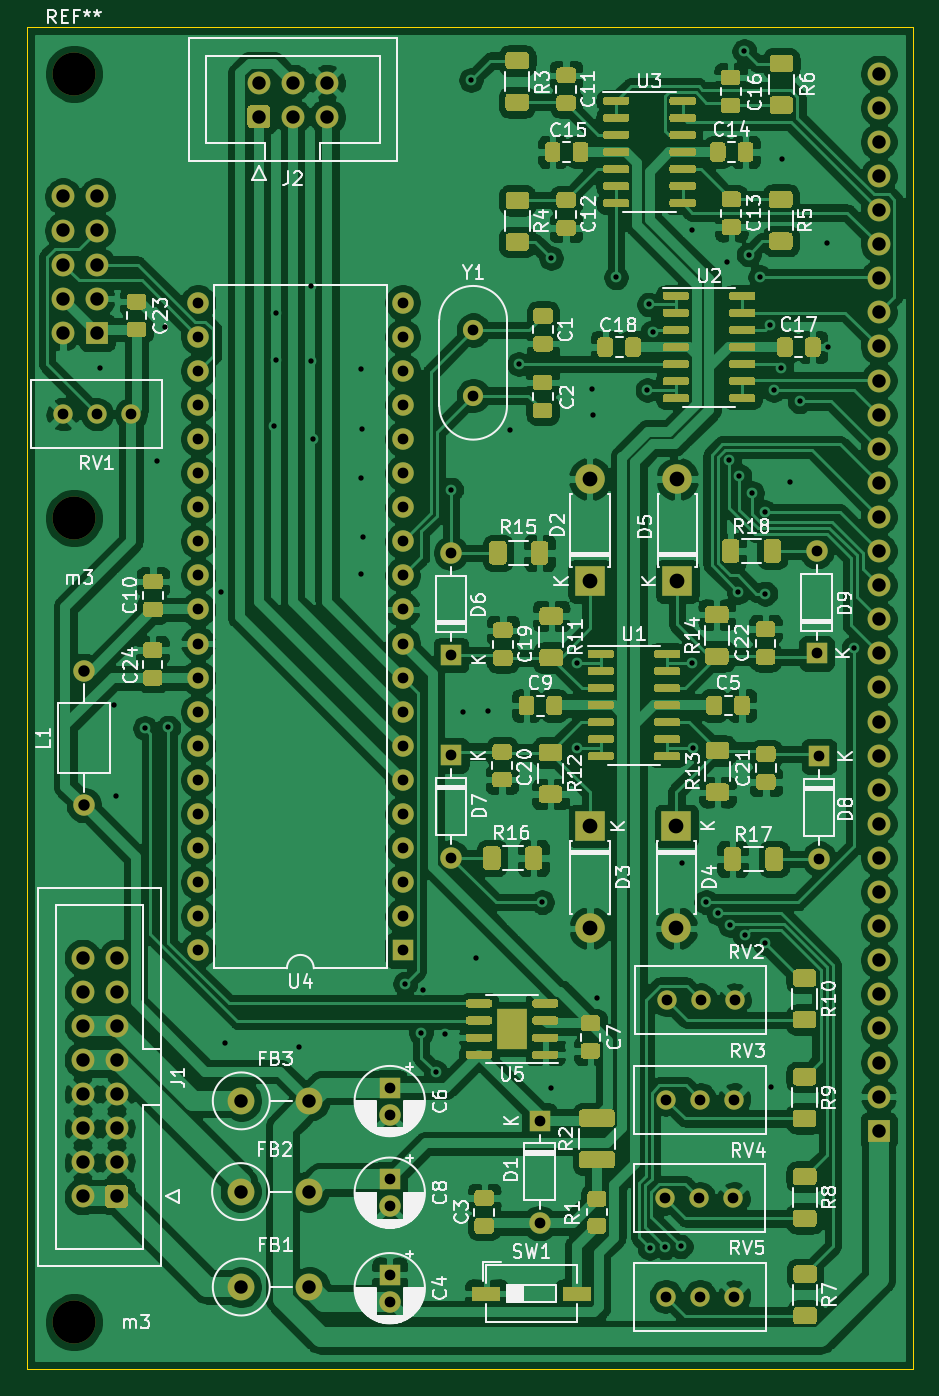
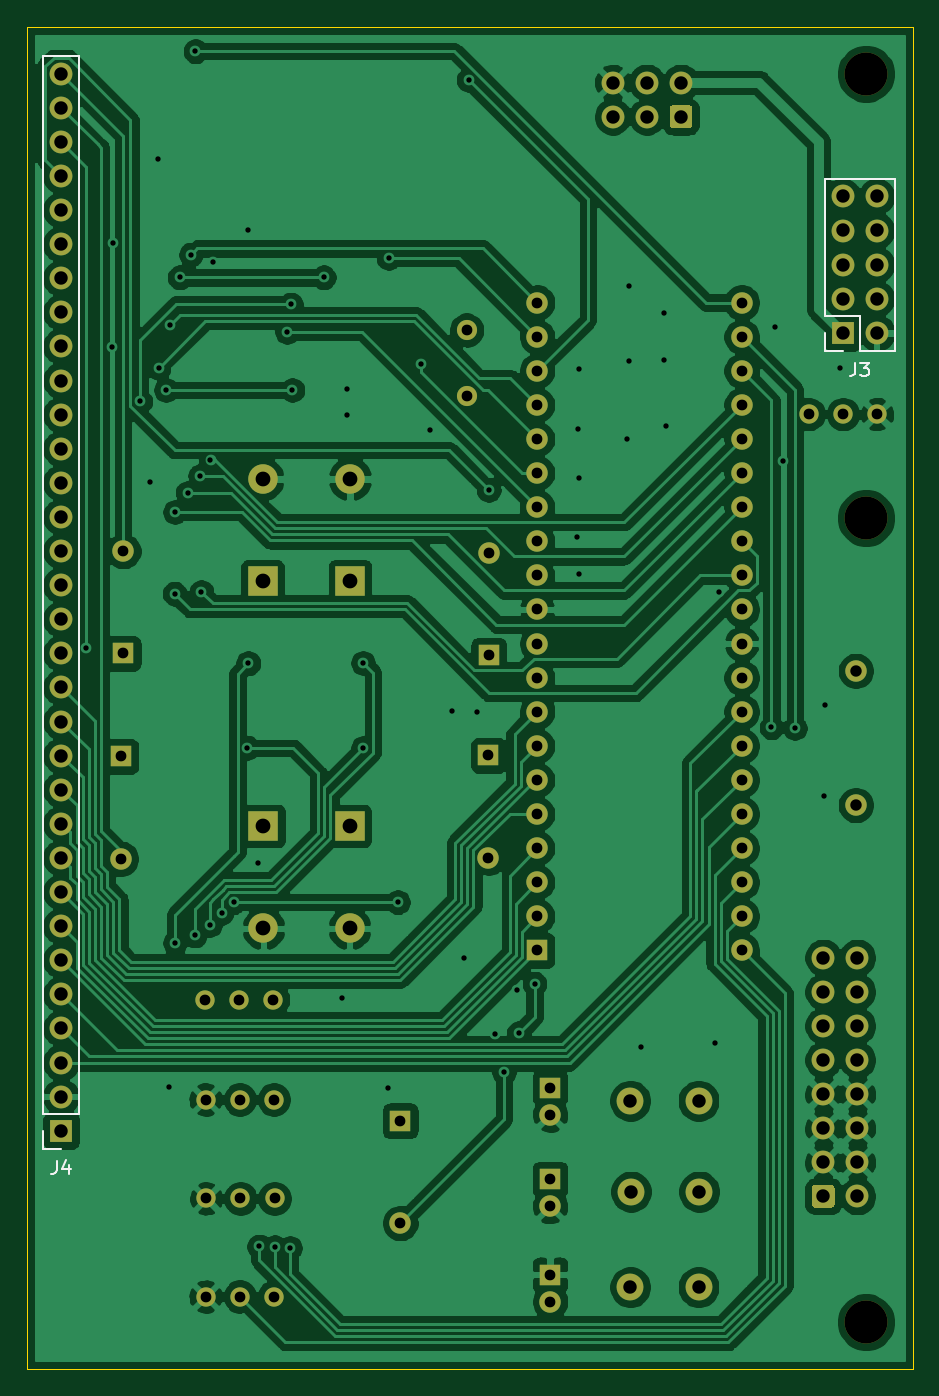
Circuit board: 11 layer files. Board 66.0 x 100.0 mm.
- bottom_copper: Processor Board-B_Cu.gbr (240493 bytes)
- bottom_mask: Processor Board-B_Mask.gbr (6307 bytes)
- paste: Processor Board-B_Paste.gbr (483 bytes)
- bottom_silk: Processor Board-B_SilkS.gbr (2108 bytes)
- outline: Processor Board-Edge_Cuts.gbr (724 bytes)
- top_copper: Processor Board-F_Cu.gbr (442897 bytes)
- top_mask: Processor Board-F_Mask.gbr (53293 bytes)
- paste: Processor Board-F_Paste.gbr (48856 bytes)
- top_silk: Processor Board-F_SilkS.gbr (93005 bytes)
- drill: Processor Board-NPTH.drl (350 bytes)
- drill: Processor Board-PTH.drl (4164 bytes)

=== bottom_copper: Processor Board-B_Cu.gbr (240493 bytes, source omitted) ===
=== bottom_mask: Processor Board-B_Mask.gbr ===
%TF.GenerationSoftware,KiCad,Pcbnew,(5.1.10)-1*%
%TF.CreationDate,2021-10-30T12:19:22-04:00*%
%TF.ProjectId,Processor Board,50726f63-6573-4736-9f72-20426f617264,rev?*%
%TF.SameCoordinates,Original*%
%TF.FileFunction,Soldermask,Bot*%
%TF.FilePolarity,Negative*%
%FSLAX46Y46*%
G04 Gerber Fmt 4.6, Leading zero omitted, Abs format (unit mm)*
G04 Created by KiCad (PCBNEW (5.1.10)-1) date 2021-10-30 12:19:22*
%MOMM*%
%LPD*%
G01*
G04 APERTURE LIST*
%ADD10C,3.200000*%
%ADD11C,1.600000*%
%ADD12R,1.600000X1.600000*%
%ADD13O,1.600000X1.600000*%
%ADD14R,2.200000X2.200000*%
%ADD15O,2.200000X2.200000*%
%ADD16C,2.000000*%
%ADD17O,2.000000X2.000000*%
%ADD18C,1.700000*%
%ADD19R,1.700000X1.700000*%
%ADD20O,1.700000X1.700000*%
%ADD21C,1.500000*%
%ADD22C,1.440000*%
G04 APERTURE END LIST*
D10*
%TO.C,REF\u002A\u002A*%
X53500000Y-53500000D03*
%TD*%
%TO.C,m3*%
X53500000Y-86600000D03*
%TD*%
%TO.C,m3*%
X53500000Y-146500000D03*
%TD*%
D11*
%TO.C,C4*%
X77038200Y-144963900D03*
D12*
X77038200Y-142963900D03*
%TD*%
%TO.C,C6*%
X77038200Y-129025900D03*
D11*
X77038200Y-131025900D03*
%TD*%
D12*
%TO.C,C8*%
X77038200Y-135851900D03*
D11*
X77038200Y-137851900D03*
%TD*%
D12*
%TO.C,D1*%
X88193880Y-131490720D03*
D13*
X88193880Y-139110720D03*
%TD*%
D14*
%TO.C,D2*%
X91937840Y-91313000D03*
D15*
X91937840Y-83693000D03*
%TD*%
D14*
%TO.C,D3*%
X91968320Y-109534960D03*
D15*
X91968320Y-117154960D03*
%TD*%
%TO.C,D4*%
X98384360Y-117154960D03*
D14*
X98384360Y-109534960D03*
%TD*%
D15*
%TO.C,D5*%
X98455480Y-83693000D03*
D14*
X98455480Y-91313000D03*
%TD*%
D13*
%TO.C,D6*%
X81610200Y-89192100D03*
D12*
X81610200Y-96812100D03*
%TD*%
%TO.C,D7*%
X81622900Y-104279700D03*
D13*
X81622900Y-111899700D03*
%TD*%
%TO.C,D8*%
X109004100Y-111975900D03*
D12*
X109004100Y-104355900D03*
%TD*%
%TO.C,D9*%
X108826300Y-96685100D03*
D13*
X108826300Y-89065100D03*
%TD*%
D16*
%TO.C,FB1*%
X65976500Y-143878300D03*
D17*
X71056500Y-143878300D03*
%TD*%
%TO.C,FB2*%
X71005700Y-136766300D03*
D16*
X65925700Y-136766300D03*
%TD*%
%TO.C,FB3*%
X65976500Y-130009900D03*
D17*
X71056500Y-130009900D03*
%TD*%
%TO.C,J2*%
G36*
G01*
X67884600Y-57555500D02*
X66684600Y-57555500D01*
G75*
G02*
X66434600Y-57305500I0J250000D01*
G01*
X66434600Y-56105500D01*
G75*
G02*
X66684600Y-55855500I250000J0D01*
G01*
X67884600Y-55855500D01*
G75*
G02*
X68134600Y-56105500I0J-250000D01*
G01*
X68134600Y-57305500D01*
G75*
G02*
X67884600Y-57555500I-250000J0D01*
G01*
G37*
D18*
X69824600Y-56705500D03*
X72364600Y-56705500D03*
X67284600Y-54165500D03*
X69824600Y-54165500D03*
X72364600Y-54165500D03*
%TD*%
D19*
%TO.C,J3*%
X55240000Y-72800000D03*
D20*
X52700000Y-72800000D03*
X55240000Y-70260000D03*
X52700000Y-70260000D03*
X55240000Y-67720000D03*
X52700000Y-67720000D03*
X55240000Y-65180000D03*
X52700000Y-65180000D03*
X55240000Y-62640000D03*
X52700000Y-62640000D03*
%TD*%
D19*
%TO.C,J4*%
X113459200Y-132232400D03*
D20*
X113459200Y-129692400D03*
X113459200Y-127152400D03*
X113459200Y-124612400D03*
X113459200Y-122072400D03*
X113459200Y-119532400D03*
X113459200Y-116992400D03*
X113459200Y-114452400D03*
X113459200Y-111912400D03*
X113459200Y-109372400D03*
X113459200Y-106832400D03*
X113459200Y-104292400D03*
X113459200Y-101752400D03*
X113459200Y-99212400D03*
X113459200Y-96672400D03*
X113459200Y-94132400D03*
X113459200Y-91592400D03*
X113459200Y-89052400D03*
X113459200Y-86512400D03*
X113459200Y-83972400D03*
X113459200Y-81432400D03*
X113459200Y-78892400D03*
X113459200Y-76352400D03*
X113459200Y-73812400D03*
X113459200Y-71272400D03*
X113459200Y-68732400D03*
X113459200Y-66192400D03*
X113459200Y-63652400D03*
X113459200Y-61112400D03*
X113459200Y-58572400D03*
X113459200Y-56032400D03*
X113459200Y-53492400D03*
%TD*%
D11*
%TO.C,L1*%
X54259480Y-107980480D03*
D13*
X54259480Y-97980480D03*
%TD*%
D12*
%TO.C,U4*%
X77998320Y-118805960D03*
D13*
X62758320Y-70545960D03*
X77998320Y-116265960D03*
X62758320Y-73085960D03*
X77998320Y-113725960D03*
X62758320Y-75625960D03*
X77998320Y-111185960D03*
X62758320Y-78165960D03*
X77998320Y-108645960D03*
X62758320Y-80705960D03*
X77998320Y-106105960D03*
X62758320Y-83245960D03*
X77998320Y-103565960D03*
X62758320Y-85785960D03*
X77998320Y-101025960D03*
X62758320Y-88325960D03*
X77998320Y-98485960D03*
X62758320Y-90865960D03*
X77998320Y-95945960D03*
X62758320Y-93405960D03*
X77998320Y-93405960D03*
X62758320Y-95945960D03*
X77998320Y-90865960D03*
X62758320Y-98485960D03*
X77998320Y-88325960D03*
X62758320Y-101025960D03*
X77998320Y-85785960D03*
X62758320Y-103565960D03*
X77998320Y-83245960D03*
X62758320Y-106105960D03*
X77998320Y-80705960D03*
X62758320Y-108645960D03*
X77998320Y-78165960D03*
X62758320Y-111185960D03*
X77998320Y-75625960D03*
X62758320Y-113725960D03*
X77998320Y-73085960D03*
X62758320Y-116265960D03*
X77998320Y-70545960D03*
X62758320Y-118805960D03*
%TD*%
D21*
%TO.C,Y1*%
X83248500Y-72593200D03*
X83248500Y-77473200D03*
%TD*%
D22*
%TO.C,RV1*%
X52679600Y-78854300D03*
X55219600Y-78854300D03*
X57759600Y-78854300D03*
%TD*%
%TO.C,RV2*%
X102732840Y-122473720D03*
X100192840Y-122473720D03*
X97652840Y-122473720D03*
%TD*%
%TO.C,RV3*%
X97612200Y-129908300D03*
X100152200Y-129908300D03*
X102692200Y-129908300D03*
%TD*%
%TO.C,RV4*%
X102641400Y-137274300D03*
X100101400Y-137274300D03*
X97561400Y-137274300D03*
%TD*%
%TO.C,RV5*%
X97612200Y-144589500D03*
X100152200Y-144589500D03*
X102692200Y-144589500D03*
%TD*%
%TO.C,J1*%
G36*
G01*
X57542800Y-136521900D02*
X57542800Y-137721900D01*
G75*
G02*
X57292800Y-137971900I-250000J0D01*
G01*
X56092800Y-137971900D01*
G75*
G02*
X55842800Y-137721900I0J250000D01*
G01*
X55842800Y-136521900D01*
G75*
G02*
X56092800Y-136271900I250000J0D01*
G01*
X57292800Y-136271900D01*
G75*
G02*
X57542800Y-136521900I0J-250000D01*
G01*
G37*
D18*
X56692800Y-134581900D03*
X56692800Y-132041900D03*
X56692800Y-129501900D03*
X56692800Y-126961900D03*
X56692800Y-124421900D03*
X56692800Y-121881900D03*
X56692800Y-119341900D03*
X54152800Y-137121900D03*
X54152800Y-134581900D03*
X54152800Y-132041900D03*
X54152800Y-129501900D03*
X54152800Y-126961900D03*
X54152800Y-124421900D03*
X54152800Y-121881900D03*
X54152800Y-119341900D03*
%TD*%
M02*

=== paste: Processor Board-B_Paste.gbr ===
%TF.GenerationSoftware,KiCad,Pcbnew,(5.1.10)-1*%
%TF.CreationDate,2021-10-30T12:19:22-04:00*%
%TF.ProjectId,Processor Board,50726f63-6573-4736-9f72-20426f617264,rev?*%
%TF.SameCoordinates,Original*%
%TF.FileFunction,Paste,Bot*%
%TF.FilePolarity,Positive*%
%FSLAX46Y46*%
G04 Gerber Fmt 4.6, Leading zero omitted, Abs format (unit mm)*
G04 Created by KiCad (PCBNEW (5.1.10)-1) date 2021-10-30 12:19:22*
%MOMM*%
%LPD*%
G01*
G04 APERTURE LIST*
G04 APERTURE END LIST*
M02*

=== bottom_silk: Processor Board-B_SilkS.gbr ===
%TF.GenerationSoftware,KiCad,Pcbnew,(5.1.10)-1*%
%TF.CreationDate,2021-10-30T12:19:22-04:00*%
%TF.ProjectId,Processor Board,50726f63-6573-4736-9f72-20426f617264,rev?*%
%TF.SameCoordinates,Original*%
%TF.FileFunction,Legend,Bot*%
%TF.FilePolarity,Positive*%
%FSLAX46Y46*%
G04 Gerber Fmt 4.6, Leading zero omitted, Abs format (unit mm)*
G04 Created by KiCad (PCBNEW (5.1.10)-1) date 2021-10-30 12:19:22*
%MOMM*%
%LPD*%
G01*
G04 APERTURE LIST*
%ADD10C,0.120000*%
%ADD11C,0.150000*%
G04 APERTURE END LIST*
D10*
%TO.C,J3*%
X51370000Y-74130000D02*
X53970000Y-74130000D01*
X51370000Y-74130000D02*
X51370000Y-61310000D01*
X51370000Y-61310000D02*
X56570000Y-61310000D01*
X56570000Y-71530000D02*
X56570000Y-61310000D01*
X53970000Y-71530000D02*
X56570000Y-71530000D01*
X53970000Y-74130000D02*
X53970000Y-71530000D01*
X56570000Y-74130000D02*
X56570000Y-72800000D01*
X55240000Y-74130000D02*
X56570000Y-74130000D01*
%TO.C,J4*%
X112129200Y-130962400D02*
X114789200Y-130962400D01*
X112129200Y-130962400D02*
X112129200Y-52162400D01*
X112129200Y-52162400D02*
X114789200Y-52162400D01*
X114789200Y-130962400D02*
X114789200Y-52162400D01*
X114789200Y-133562400D02*
X114789200Y-132232400D01*
X113459200Y-133562400D02*
X114789200Y-133562400D01*
%TO.C,J3*%
D11*
X54303333Y-75022380D02*
X54303333Y-75736666D01*
X54350952Y-75879523D01*
X54446190Y-75974761D01*
X54589047Y-76022380D01*
X54684285Y-76022380D01*
X53922380Y-75022380D02*
X53303333Y-75022380D01*
X53636666Y-75403333D01*
X53493809Y-75403333D01*
X53398571Y-75450952D01*
X53350952Y-75498571D01*
X53303333Y-75593809D01*
X53303333Y-75831904D01*
X53350952Y-75927142D01*
X53398571Y-75974761D01*
X53493809Y-76022380D01*
X53779523Y-76022380D01*
X53874761Y-75974761D01*
X53922380Y-75927142D01*
%TO.C,J4*%
X113792533Y-134454780D02*
X113792533Y-135169066D01*
X113840152Y-135311923D01*
X113935390Y-135407161D01*
X114078247Y-135454780D01*
X114173485Y-135454780D01*
X112887771Y-134788114D02*
X112887771Y-135454780D01*
X113125866Y-134407161D02*
X113363961Y-135121447D01*
X112744914Y-135121447D01*
%TD*%
M02*

=== outline: Processor Board-Edge_Cuts.gbr ===
%TF.GenerationSoftware,KiCad,Pcbnew,(5.1.10)-1*%
%TF.CreationDate,2021-10-30T12:19:22-04:00*%
%TF.ProjectId,Processor Board,50726f63-6573-4736-9f72-20426f617264,rev?*%
%TF.SameCoordinates,Original*%
%TF.FileFunction,Profile,NP*%
%FSLAX46Y46*%
G04 Gerber Fmt 4.6, Leading zero omitted, Abs format (unit mm)*
G04 Created by KiCad (PCBNEW (5.1.10)-1) date 2021-10-30 12:19:22*
%MOMM*%
%LPD*%
G01*
G04 APERTURE LIST*
%TA.AperFunction,Profile*%
%ADD10C,0.050000*%
%TD*%
G04 APERTURE END LIST*
D10*
X50000000Y-150000000D02*
X50000000Y-50000000D01*
X116000000Y-150000000D02*
X50000000Y-150000000D01*
X116000000Y-50000000D02*
X116000000Y-150000000D01*
X50000000Y-50000000D02*
X116000000Y-50000000D01*
M02*

=== top_copper: Processor Board-F_Cu.gbr (442897 bytes, source omitted) ===
=== top_mask: Processor Board-F_Mask.gbr (53293 bytes, source omitted) ===
=== paste: Processor Board-F_Paste.gbr (48856 bytes, source omitted) ===
=== top_silk: Processor Board-F_SilkS.gbr (93005 bytes, source omitted) ===
=== drill: Processor Board-NPTH.drl ===
M48
; DRILL file {KiCad (5.1.10)-1} date 10/30/21 12:19:39
; FORMAT={-:-/ absolute / inch / decimal}
; #@! TF.CreationDate,2021-10-30T12:19:39-04:00
; #@! TF.GenerationSoftware,Kicad,Pcbnew,(5.1.10)-1
; #@! TF.FileFunction,NonPlated,1,2,NPTH
FMAT,2
INCH
T1C0.1260
%
G90
G05
T1
X2.1063Y-2.1063
X2.1063Y-3.4094
X2.1063Y-5.7677
T0
M30

=== drill: Processor Board-PTH.drl ===
M48
; DRILL file {KiCad (5.1.10)-1} date 10/30/21 12:19:39
; FORMAT={-:-/ absolute / inch / decimal}
; #@! TF.CreationDate,2021-10-30T12:19:39-04:00
; #@! TF.GenerationSoftware,Kicad,Pcbnew,(5.1.10)-1
; #@! TF.FileFunction,Plated,1,2,PTH
FMAT,2
INCH
T1C0.0157
T2C0.0315
T3C0.0335
T4C0.0394
T5C0.0433
%
G90
G05
T1
X2.1835Y-2.9688
X2.2257Y-3.9576
X2.2288Y-4.2237
X2.3151Y-4.0254
X2.35Y-3.2428
X2.3735Y-2.8478
X2.3836Y-4.0235
X2.5369Y-3.6275
X2.5506Y-4.9492
X2.6936Y-3.14
X2.6988Y-2.9452
X2.6998Y-2.8079
X2.7664Y-4.9618
X2.8025Y-2.7283
X2.8025Y-2.9483
X2.8067Y-3.1767
X2.9482Y-2.9719
X2.9482Y-3.2924
X2.9485Y-3.5731
X2.9523Y-3.1475
X2.9536Y-3.4664
X3.0785Y-4.7751
X3.1249Y-4.9199
X3.1304Y-4.7933
X3.168Y-5.035
X3.1948Y-4.9233
X3.213Y-3.3264
X3.2474Y-3.977
X3.2714Y-2.1245
X3.2849Y-4.6984
X3.3219Y-3.9764
X3.3862Y-3.1512
X3.4115Y-2.958
X3.4797Y-4.5358
X3.5062Y-2.6471
X3.507Y-5.0801
X3.5814Y-4.084
X3.5814Y-3.8342
X3.627Y-3.0299
X3.6288Y-3.1059
X3.642Y-4.8166
X3.6968Y-2.7036
X3.7886Y-3.0337
X3.7929Y-2.783
X3.7954Y-5.5499
X3.8041Y-2.8634
X3.8403Y-5.5478
X3.8859Y-5.5455
X3.8886Y-4.4213
X3.918Y-3.8353
X3.9184Y-2.5655
X3.9209Y-4.0829
X3.9608Y-4.5358
X3.9962Y-4.5673
X4.0212Y-2.6598
X4.0287Y-3.2389
X4.031Y-4.6028
X4.0554Y-3.6259
X4.0585Y-3.2859
X4.0728Y-2.0405
X4.0742Y-4.6333
X4.0857Y-2.6368
X4.0953Y-3.3355
X4.1191Y-2.7036
X4.1326Y-4.6552
X4.1328Y-3.392
X4.134Y-3.631
X4.1476Y-2.8425
X4.1501Y-5.078
X4.159Y-3.0337
X4.1811Y-2.9692
X4.1818Y-2.3576
X4.2066Y-3.3031
X4.2348Y-3.0673
X4.3154Y-2.6037
X4.317Y-2.9065
X4.3938Y-3.7909
T2
X2.074Y-3.1045
X2.174Y-3.1045
X2.274Y-3.1045
X2.4708Y-2.7774
X2.4708Y-2.8774
X2.4708Y-2.9774
X2.4708Y-3.0774
X2.4708Y-3.1774
X2.4708Y-3.2774
X2.4708Y-3.3774
X2.4708Y-3.4774
X2.4708Y-3.5774
X2.4708Y-3.6774
X2.4708Y-3.7774
X2.4708Y-3.8774
X2.4708Y-3.9774
X2.4708Y-4.0774
X2.4708Y-4.1774
X2.4708Y-4.2774
X2.4708Y-4.3774
X2.4708Y-4.4774
X2.4708Y-4.5774
X2.4708Y-4.6774
X3.033Y-5.0798
X3.033Y-5.1585
X3.033Y-5.3485
X3.033Y-5.4272
X3.033Y-5.6285
X3.033Y-5.7072
X3.0708Y-2.7774
X3.0708Y-2.8774
X3.0708Y-2.9774
X3.0708Y-3.0774
X3.0708Y-3.1774
X3.0708Y-3.2774
X3.0708Y-3.3774
X3.0708Y-3.4774
X3.0708Y-3.5774
X3.0708Y-3.6774
X3.0708Y-3.7774
X3.0708Y-3.8774
X3.0708Y-3.9774
X3.0708Y-4.0774
X3.0708Y-4.1774
X3.0708Y-4.2774
X3.0708Y-4.3774
X3.0708Y-4.4774
X3.0708Y-4.5774
X3.0708Y-4.6774
X3.213Y-3.5115
X3.213Y-3.8115
X3.2135Y-4.1055
X3.2135Y-4.4055
X3.2775Y-2.858
X3.2775Y-3.0501
X3.4722Y-5.1768
X3.4722Y-5.4768
X3.841Y-5.4045
X3.843Y-5.1145
X3.843Y-5.6925
X3.8446Y-4.8218
X3.941Y-5.4045
X3.943Y-5.1145
X3.943Y-5.6925
X3.9446Y-4.8218
X4.041Y-5.4045
X4.043Y-5.1145
X4.043Y-5.6925
X4.0446Y-4.8218
X4.2845Y-3.5065
X4.2845Y-3.8065
X4.2915Y-4.1085
X4.2915Y-4.4085
T3
X2.1362Y-3.8575
X2.1362Y-4.2512
T4
X2.0748Y-2.4661
X2.0748Y-2.5661
X2.0748Y-2.6661
X2.0748Y-2.7661
X2.0748Y-2.8661
X2.132Y-4.6985
X2.132Y-4.7985
X2.132Y-4.8985
X2.132Y-4.9985
X2.132Y-5.0985
X2.132Y-5.1985
X2.132Y-5.2985
X2.132Y-5.3985
X2.1748Y-2.4661
X2.1748Y-2.5661
X2.1748Y-2.6661
X2.1748Y-2.7661
X2.1748Y-2.8661
X2.232Y-4.6985
X2.232Y-4.7985
X2.232Y-4.8985
X2.232Y-4.9985
X2.232Y-5.0985
X2.232Y-5.1985
X2.232Y-5.2985
X2.232Y-5.3985
X2.5955Y-5.3845
X2.5975Y-5.1185
X2.5975Y-5.6645
X2.649Y-2.1325
X2.649Y-2.2325
X2.749Y-2.1325
X2.749Y-2.2325
X2.7955Y-5.3845
X2.7975Y-5.1185
X2.7975Y-5.6645
X2.849Y-2.1325
X2.849Y-2.2325
X4.4669Y-2.106
X4.4669Y-2.206
X4.4669Y-2.306
X4.4669Y-2.406
X4.4669Y-2.506
X4.4669Y-2.606
X4.4669Y-2.706
X4.4669Y-2.806
X4.4669Y-2.906
X4.4669Y-3.006
X4.4669Y-3.106
X4.4669Y-3.206
X4.4669Y-3.306
X4.4669Y-3.406
X4.4669Y-3.506
X4.4669Y-3.606
X4.4669Y-3.706
X4.4669Y-3.806
X4.4669Y-3.906
X4.4669Y-4.006
X4.4669Y-4.106
X4.4669Y-4.206
X4.4669Y-4.306
X4.4669Y-4.406
X4.4669Y-4.506
X4.4669Y-4.606
X4.4669Y-4.706
X4.4669Y-4.806
X4.4669Y-4.906
X4.4669Y-5.006
X4.4669Y-5.106
X4.4669Y-5.206
T5
X3.6196Y-3.295
X3.6196Y-3.595
X3.6208Y-4.3124
X3.6208Y-4.6124
X3.8734Y-4.3124
X3.8734Y-4.6124
X3.8762Y-3.295
X3.8762Y-3.595
T0
M30

